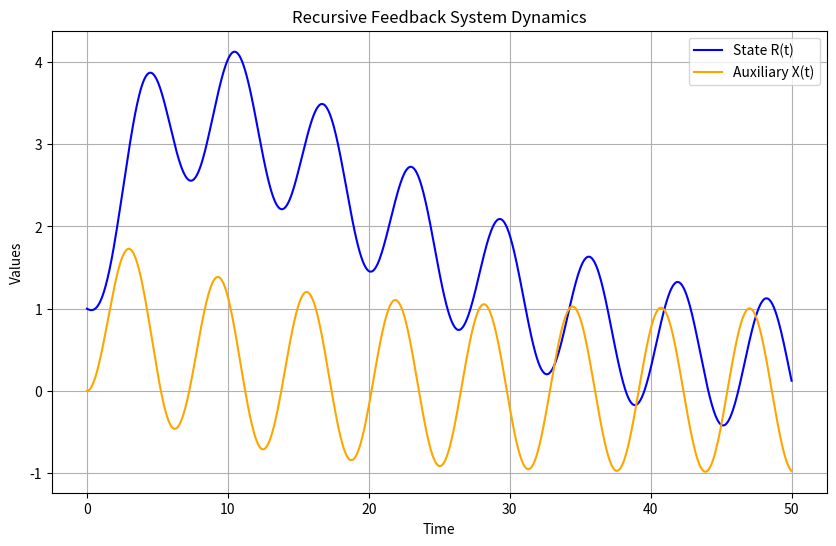
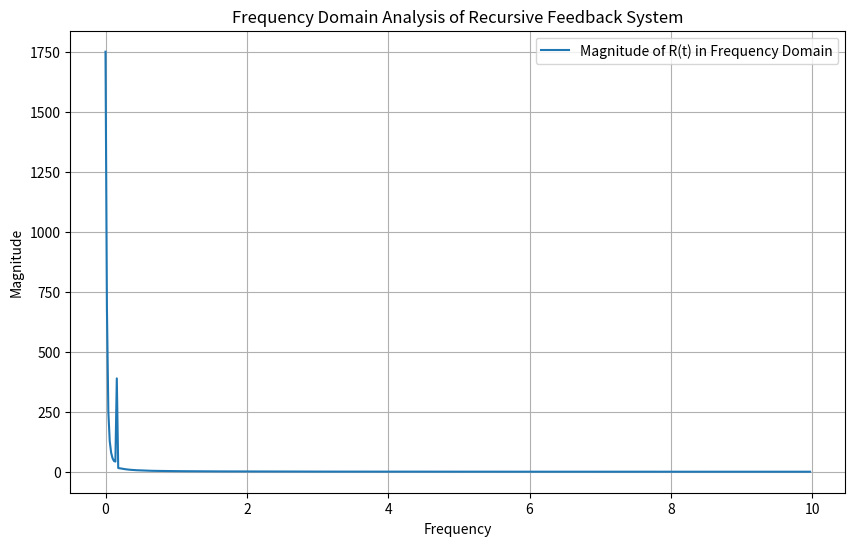

The matplotlib source for these figures, in order:
import numpy as np
from scipy.integrate import solve_ivp
import matplotlib.pyplot as plt
import json

# Define the coupled ODEs for the recursive feedback system
def feedback_system(t, y, wf, wb, gamma):
    """
    y[0] -> State variable R(t)
    y[1] -> Auxiliary variable X(t)
    wf, wb -> Forward and backward weights
    gamma -> Damping coefficient
    """
    R, X = y
    X_prime = -gamma * X + np.sin(t)  # Example dynamic for X(t)

    # Recursive feedback core equation
    dR_dt = (wf * X + wb * X_prime) / (wf + wb + 1e-10) - gamma * R

    return [dR_dt, X_prime]

# Parameters
wf = 0.8  # Forward weight
wb = 0.2  # Backward weight
gamma = 0.1  # Damping coefficient
initial_state = [1.0, 0.0]  # Initial conditions for R(t) and X(t)
time_span = (0, 50)  # Time range for simulation
time_eval = np.linspace(time_span[0], time_span[1], 1000)  # Time points for evaluation

# Solve the ODE system
solution = solve_ivp(feedback_system, time_span, initial_state, t_eval=time_eval, args=(wf, wb, gamma))

# Extract results
time = solution.t
R = solution.y[0]  # State variable R(t)
X = solution.y[1]  # Auxiliary variable X(t)

# Save results to JSON
results = {
    "time": time.tolist(),
    "R": R.tolist(),
    "X": X.tolist()
}

with open("recursive_feedback_results.json", "w") as f:
    json.dump(results, f, indent=4)

# Visualization
plt.figure(figsize=(10, 6))
plt.plot(time, R, label="State R(t)", color="blue")
plt.plot(time, X, label="Auxiliary X(t)", color="orange")
plt.xlabel("Time")
plt.ylabel("Values")
plt.title("Recursive Feedback System Dynamics")
plt.legend()
plt.grid()
plt.savefig("recursive_feedback_dynamics.png")
plt.show()

# Frequency domain analysis
from scipy.fft import fft, fftfreq

# Fourier Transform of R(t)
R_fft = fft(R)
frequencies = fftfreq(len(R), d=(time[1] - time[0]))

# Plot frequency domain
plt.figure(figsize=(10, 6))
plt.plot(frequencies[:len(frequencies)//2], np.abs(R_fft)[:len(frequencies)//2], label="Magnitude of R(t) in Frequency Domain")
plt.xlabel("Frequency")
plt.ylabel("Magnitude")
plt.title("Frequency Domain Analysis of Recursive Feedback System")
plt.grid()
plt.legend()
plt.savefig("recursive_feedback_frequency.png")
plt.show()
